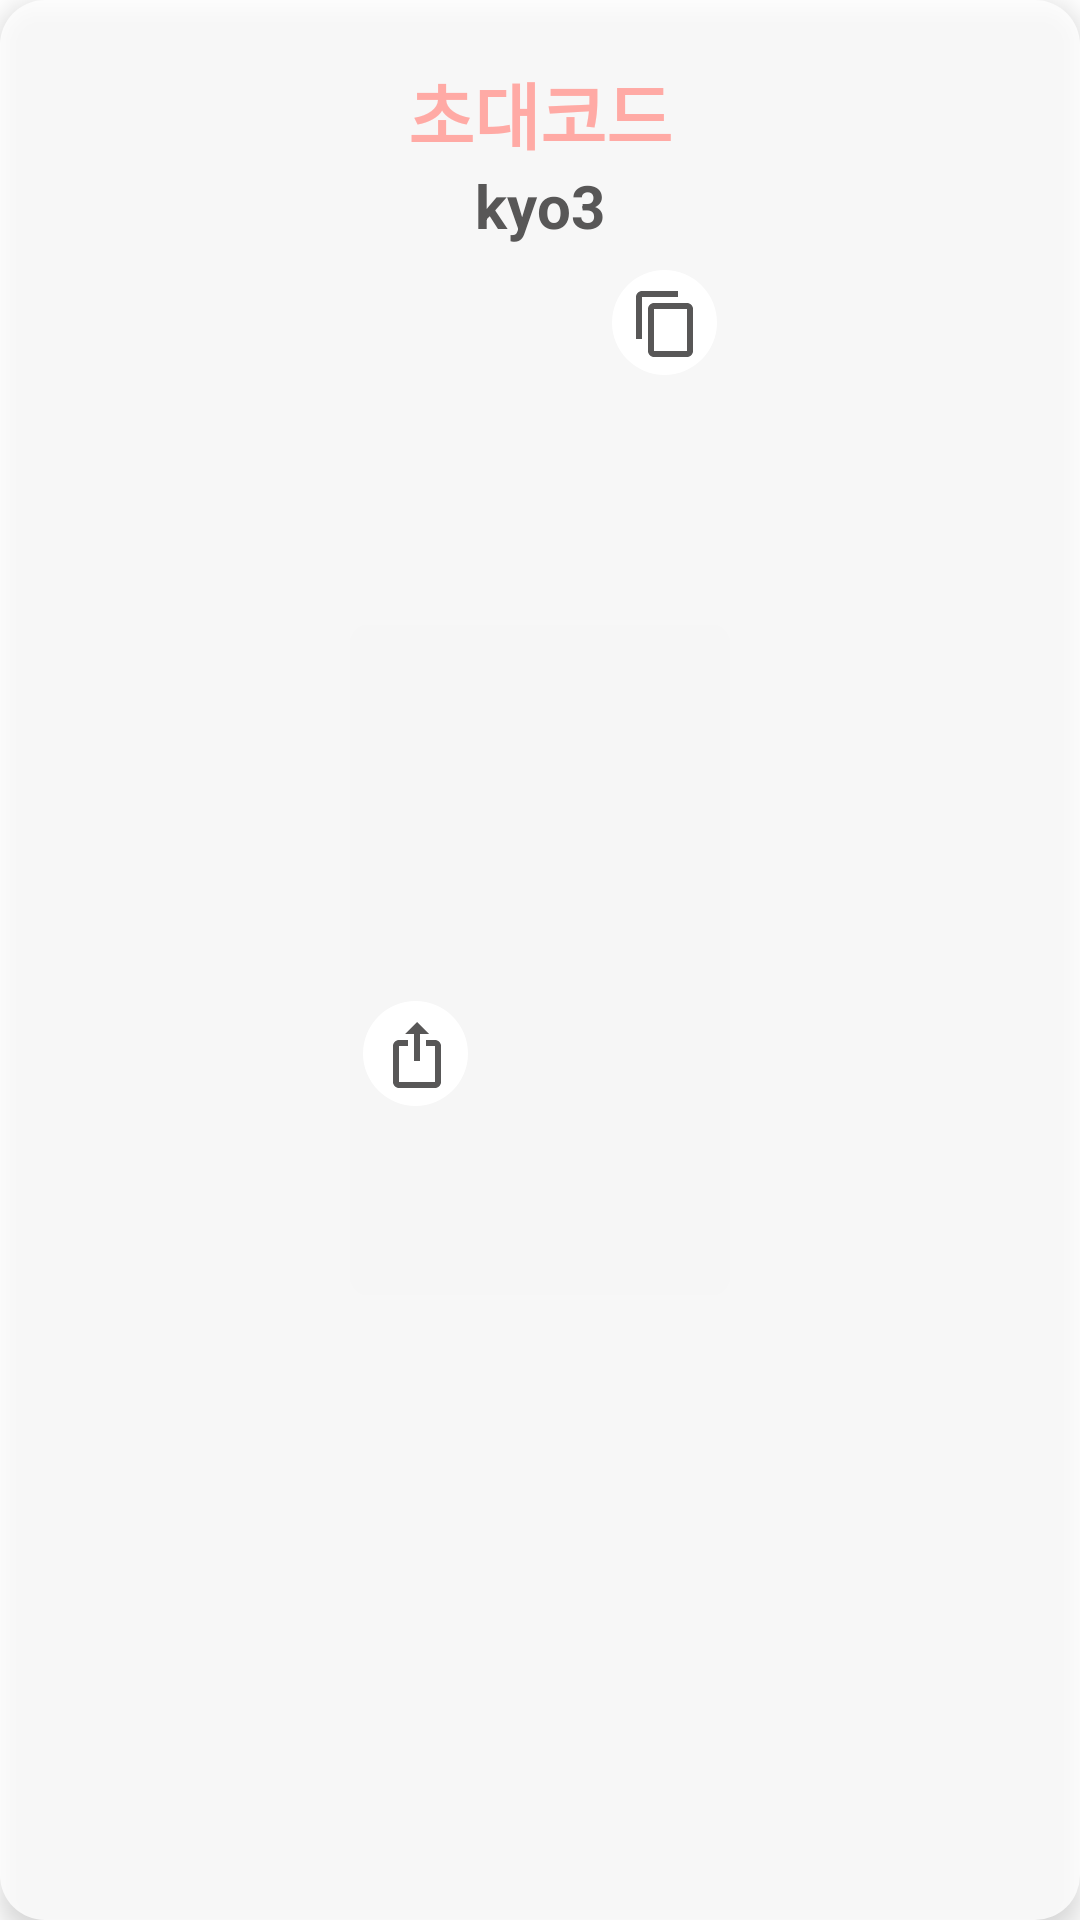

Produce the Android XML layout that renders to this screen, including the resource entries it uses.
<!-- AndroidManifest.xml: application theme Theme.Faily -->
<!-- res/layout/dialog_chat_code.xml -->
<?xml version="1.0" encoding="utf-8"?>
<androidx.constraintlayout.widget.ConstraintLayout xmlns:android="http://schemas.android.com/apk/res/android"
    xmlns:app="http://schemas.android.com/apk/res-auto"
    xmlns:tools="http://schemas.android.com/tools"
    android:layout_width="wrap_content"
    android:layout_height="wrap_content"
    android:layout_margin="5dp"
    android:background="@drawable/box_basic"
    android:paddingHorizontal="100dp"
    android:paddingVertical="20dp"
    android:elevation="5dp">

        <TextView
            android:id="@+id/textview"
            android:layout_width="wrap_content"
            android:layout_height="wrap_content"
            android:text="초대코드"
            android:textColor="@color/secondary_pink"
            android:textSize="24sp"
            android:textStyle="bold"
            app:layout_constraintEnd_toEndOf="parent"
            app:layout_constraintStart_toStartOf="parent"
            app:layout_constraintTop_toTopOf="parent" />

        <TextView
            android:id="@+id/textview2"
            android:layout_width="wrap_content"
            android:layout_height="wrap_content"
            android:text="kyo3"
            android:textColor="@color/grayscale_2"
            android:textSize="20sp"
            android:textStyle="bold"
            app:layout_constraintEnd_toEndOf="@id/textview"
            app:layout_constraintStart_toStartOf="@id/textview"
            app:layout_constraintTop_toBottomOf="@id/textview" />


        <ImageView
            android:id="@+id/btn_share"
            android:layout_width="wrap_content"
            android:layout_height="wrap_content"
            android:layout_marginTop="8dp"
            android:layout_marginEnd="40dp"
            android:src="@drawable/ic_share"
            app:layout_constraintBottom_toBottomOf="parent"
            app:layout_constraintEnd_toStartOf="@+id/btn_copy"
            app:layout_constraintHorizontal_bias="0.5"
            app:layout_constraintHorizontal_chainStyle="packed"
            app:layout_constraintStart_toStartOf="parent"
            app:layout_constraintTop_toBottomOf="@id/textview2" />

        <ImageView
            android:id="@+id/btn_copy"
            android:layout_width="wrap_content"
            android:layout_height="wrap_content"
            android:layout_marginTop="8dp"
            android:src="@drawable/ic_copy"

            app:layout_constraintEnd_toEndOf="parent"
            app:layout_constraintHorizontal_bias="0.5"
            app:layout_constraintStart_toEndOf="@+id/btn_share"
            app:layout_constraintTop_toBottomOf="@id/textview2" />
</androidx.constraintlayout.widget.ConstraintLayout>
<!-- resources referenced by this layout -->
<resources>
  <color name="grayscale_2">#585757</color>
  <color name="secondary_pink">#ffaaa5</color>
  <!-- drawable box_basic (drawable) -->
  <?xml version="1.0" encoding="utf-8"?>
  <shape xmlns:android="http://schemas.android.com/apk/res/android"
      android:shape="rectangle">
  
      <solid android:color="#ccFFFFFF"/>
      <corners android:radius="15dp"/>
  
  </shape>
  <!-- drawable ic_copy (drawable) -->
  <vector xmlns:android="http://schemas.android.com/apk/res/android"
      android:width="43dp"
      android:height="43dp"
      android:viewportWidth="43"
      android:viewportHeight="43">
    <path
        android:pathData="M21.5,17.5m-17.5,0a17.5,17.5 0,1 1,35 0a17.5,17.5 0,1 1,-35 0"
        android:fillColor="#ffffff"/>
    <path
        android:pathData="M29,27H18V13H29V27ZM29,11H18C17.4696,11 16.9609,11.2107 16.5858,11.5858C16.2107,11.9609 16,12.4696 16,13V27C16,27.5304 16.2107,28.0391 16.5858,28.4142C16.9609,28.7893 17.4696,29 18,29H29C29.5304,29 30.0391,28.7893 30.4142,28.4142C30.7893,28.0391 31,27.5304 31,27V13C31,12.4696 30.7893,11.9609 30.4142,11.5858C30.0391,11.2107 29.5304,11 29,11ZM26,7H14C13.4696,7 12.9609,7.2107 12.5858,7.5858C12.2107,7.9609 12,8.4696 12,9V23H14V9H26V7Z"
        android:fillColor="#585757"/>
  </vector>
  <!-- drawable ic_share (drawable) -->
  <vector xmlns:android="http://schemas.android.com/apk/res/android"
      android:width="43dp"
      android:height="43dp"
      android:viewportWidth="43"
      android:viewportHeight="43">
    <path
        android:pathData="M21.5,17.5m-17.5,0a17.5,17.5 0,1 1,35 0a17.5,17.5 0,1 1,-35 0"
        android:fillColor="#ffffff"/>
    <path
        android:pathData="M22,7L18,11H21V20H23V11H26L22,7ZM28,29H16C15.4696,29 14.9609,28.7893 14.5858,28.4142C14.2107,28.0391 14,27.5304 14,27V15C14,14.4696 14.2107,13.9609 14.5858,13.5858C14.9609,13.2107 15.4696,13 16,13H19V15H16V27H28V15H25V13H28C28.5304,13 29.0391,13.2107 29.4142,13.5858C29.7893,13.9609 30,14.4696 30,15V27C30,27.5304 29.7893,28.0391 29.4142,28.4142C29.0391,28.7893 28.5304,29 28,29Z"
        android:fillColor="#585757"/>
  </vector>
  <color name="purple_500">#FF6200EE</color>
  <color name="purple_700">#FF3700B3</color>
  <color name="white">#FFFFFFFF</color>
  <color name="teal_200">#FF03DAC5</color>
  <color name="teal_700">#FF018786</color>
  <color name="black">#FF000000</color>
  <style name="SwitchStyle" parent="Widget.MaterialComponents.CompoundButton.Switch">
          <item name="materialThemeOverlay">@style/ThemeOverlay</item>
          <item name="switchMinWidth"> 50dp</item>
  
  
  
      </style>
  <style name="AppBottomSheetDialogTheme" parent="Theme.Design.Light.BottomSheetDialog">
          <item name="bottomSheetStyle">@style/AppModalStyle</item>
          <item name="android:navigationBarColor">@color/white</item>
          <item name="android:windowIsFloating">false</item>
      </style>
  <style name="ThemeOverlay">
          <item name="colorSecondary">@color/primary_pink</item>
      </style>
  <style name="AppModalStyle" parent="Widget.Design.BottomSheet.Modal">
          <item name="android:background">@drawable/box_bottom_sheet</item>
      </style>
  <color name="primary_pink">#ff8b94</color>
  <!-- drawable box_bottom_sheet (drawable) -->
  <?xml version="1.0" encoding="utf-8"?>
  <shape xmlns:android="http://schemas.android.com/apk/res/android"
      android:shape="rectangle">
  
      <solid android:color="@color/white"/>
      <corners android:topLeftRadius="15dp" android:topRightRadius="15dp"/>
  
  </shape>
</resources>
